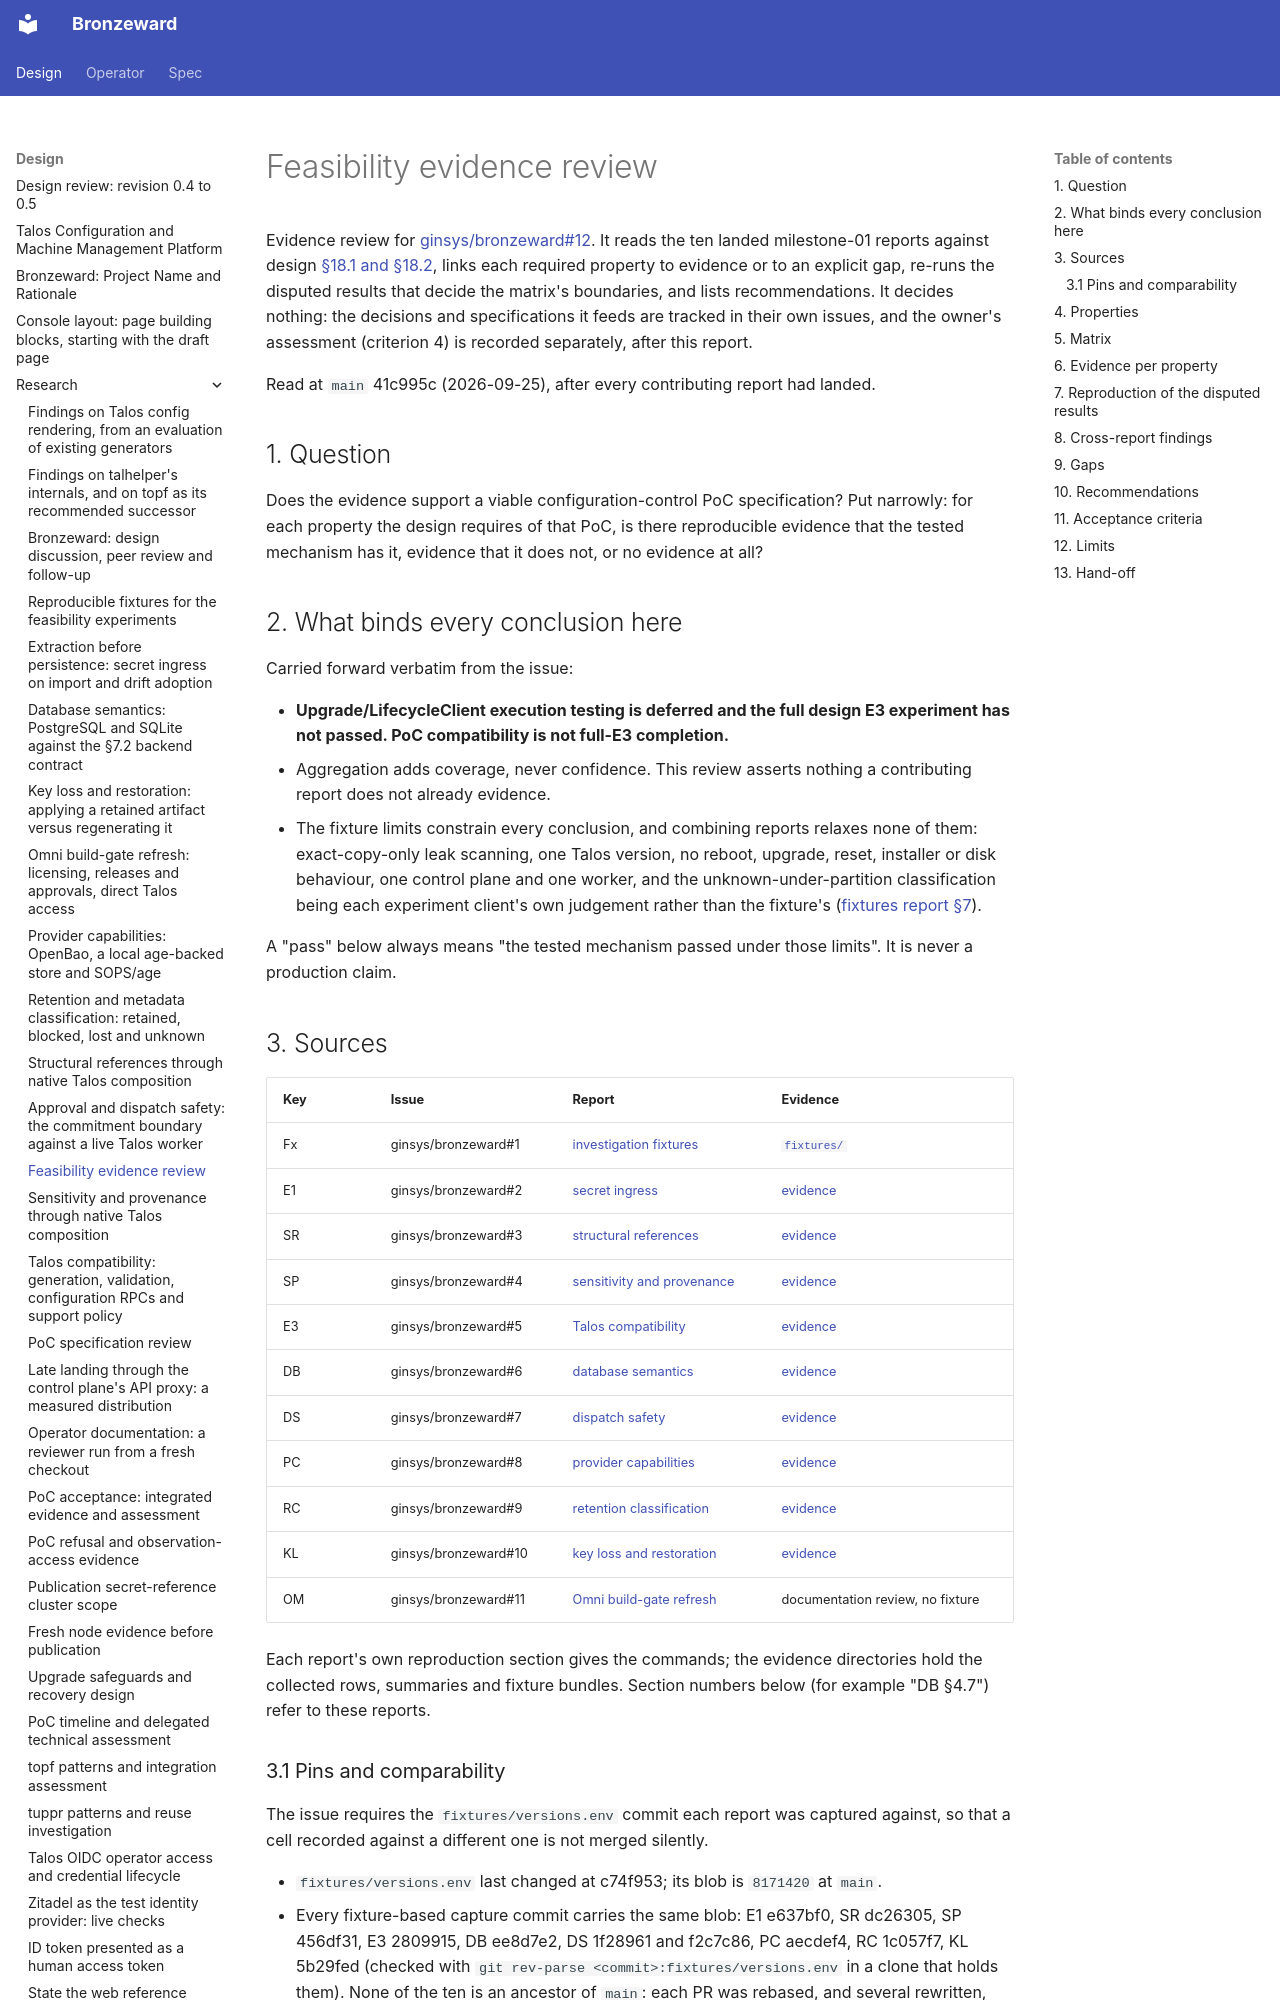

repository: ginsys/bronzeward · page: design/research/20260925-feasibility-evidence-review/index.html · generator: mkdocs

# Feasibility evidence review

Evidence review for [ginsys/bronzeward#12](https://github.com/ginsys/bronzeward/issues/12). It reads
the ten landed milestone-01 reports against design [§18.1 and §18.2](../Talos_Configuration_and_Machine_Management_Design.md#18-phased-implementation-and-proof-of-concept),
links each required property to evidence or to an explicit gap, re-runs the disputed results that
decide the matrix's boundaries, and lists recommendations. It decides nothing: the decisions and
specifications it feeds are tracked in their own issues, and the owner's assessment (criterion 4) is
recorded separately, after this report.

Read at `main` 41c995c (2026-09-25), after every contributing report had landed.

## 1. Question

Does the evidence support a viable configuration-control PoC specification? Put narrowly: for each
property the design requires of that PoC, is there reproducible evidence that the tested mechanism
has it, evidence that it does not, or no evidence at all?

## 2. What binds every conclusion here

Carried forward verbatim from the issue:

- **Upgrade/LifecycleClient execution testing is deferred and the full design E3 experiment has not
  passed. PoC compatibility is not full-E3 completion.**
- Aggregation adds coverage, never confidence. This review asserts nothing a contributing report
  does not already evidence.
- The fixture limits constrain every conclusion, and combining reports relaxes none of them:
  exact-copy-only leak scanning, one Talos version, no reboot, upgrade, reset, installer or disk
  behaviour, one control plane and one worker, and the unknown-under-partition classification being
  each experiment client's own judgement rather than the fixture's
  ([fixtures report §7](20260919-investigation-fixtures.md#7-limits)).

A "pass" below always means "the tested mechanism passed under those limits". It is never a
production claim.

## 3. Sources

| Key | Issue | Report | Evidence |
|---|---|---|---|
| Fx | ginsys/bronzeward#1 | [investigation fixtures](20260919-investigation-fixtures.md) | [`fixtures/`](../../../fixtures) |
| E1 | ginsys/bronzeward#2 | [secret ingress](20260922-secret-ingress-extraction-before-persistence.md) | [evidence](../../../experiments/e1-secret-ingress/evidence) |
| SR | ginsys/bronzeward#3 | [structural references](20260924-structural-reference-composition.md) | [evidence](../../../experiments/e2-structural-references/evidence) |
| SP | ginsys/bronzeward#4 | [sensitivity and provenance](20260925-sensitivity-provenance.md) | [evidence](../../../experiments/e2-sensitivity-provenance/evidence) |
| E3 | ginsys/bronzeward#5 | [Talos compatibility](20260925-talos-compatibility.md) | [evidence](../../../experiments/e3-talos-compatibility/evidence) |
| DB | ginsys/bronzeward#6 | [database semantics](20260924-database-semantics.md) | [evidence](../../../experiments/e4-database-semantics/evidence) |
| DS | ginsys/bronzeward#7 | [dispatch safety](20260925-dispatch-safety.md) | [evidence](../../../experiments/e4-dispatch-safety/evidence) |
| PC | ginsys/bronzeward#8 | [provider capabilities](20260924-provider-capability-comparison.md) | [evidence](../../../experiments/e5-provider-capabilities/evidence) |
| RC | ginsys/bronzeward#9 | [retention classification](20260924-retention-metadata-classification.md) | [evidence](../../../experiments/e5-retention-classification/evidence) |
| KL | ginsys/bronzeward#10 | [key loss and restoration](20260924-key-loss-restoration.md) | [evidence](../../../experiments/e5-key-loss-restoration/evidence) |
| OM | ginsys/bronzeward#11 | [Omni build-gate refresh](20260924-omni-build-gate-refresh.md) | documentation review, no fixture |

Each report's own reproduction section gives the commands; the evidence directories hold the
collected rows, summaries and fixture bundles. Section numbers below (for example "DB §4.7") refer
to these reports.
